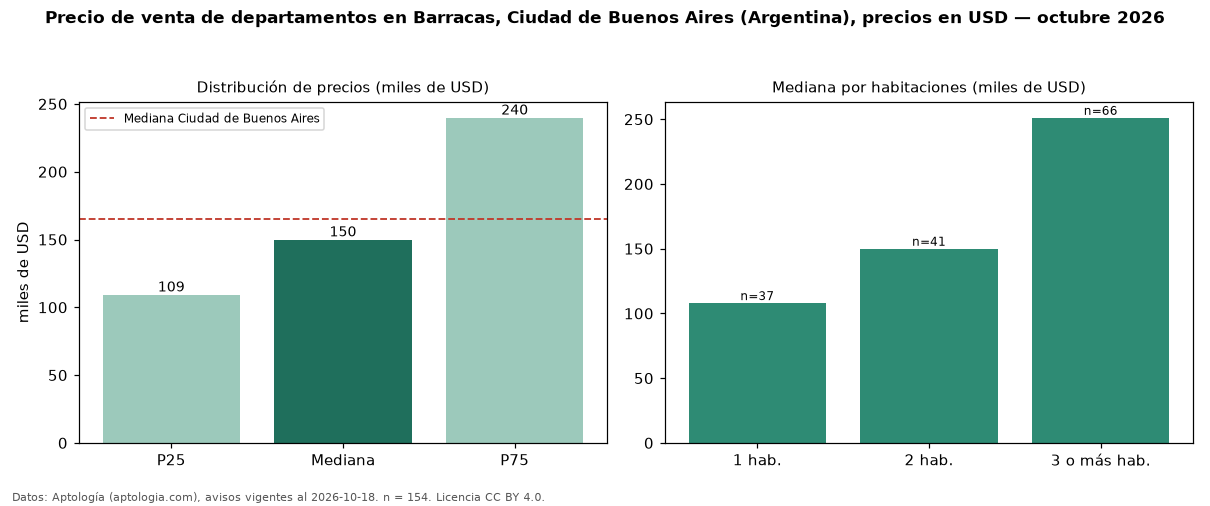

The data file committed next to this chart (first rows):
seccion, metrica, valor, moneda, n
precio, p25, 109250, USD, 154
precio, mediana, 149900, USD, 154
precio, p75, 239750, USD, 154
precio, minimo, 67100, USD, 154
precio, maximo, 572000, USD, 154
m2, mediana_precio_m2, 2285, USD, 152
m2, area_mediana_m2, 69.0, m2, 152
banos, mediana_banos, 1.0, , 
habitaciones, 1, 108000, USD, 37
habitaciones, 2, 150000, USD, 41
habitaciones, 3+, 251100, USD, 66
ciudad, mediana_ciudad_referencia, 165000, USD, 
ciudad, mediana_m2_ciudad, 2558, USD, 
fuente, fecha_datos, 2026-10-18, , 
fuente, atribucion, https://www.aptologia.com/ar, , 
fuente, licencia, CC BY 4.0, , 
